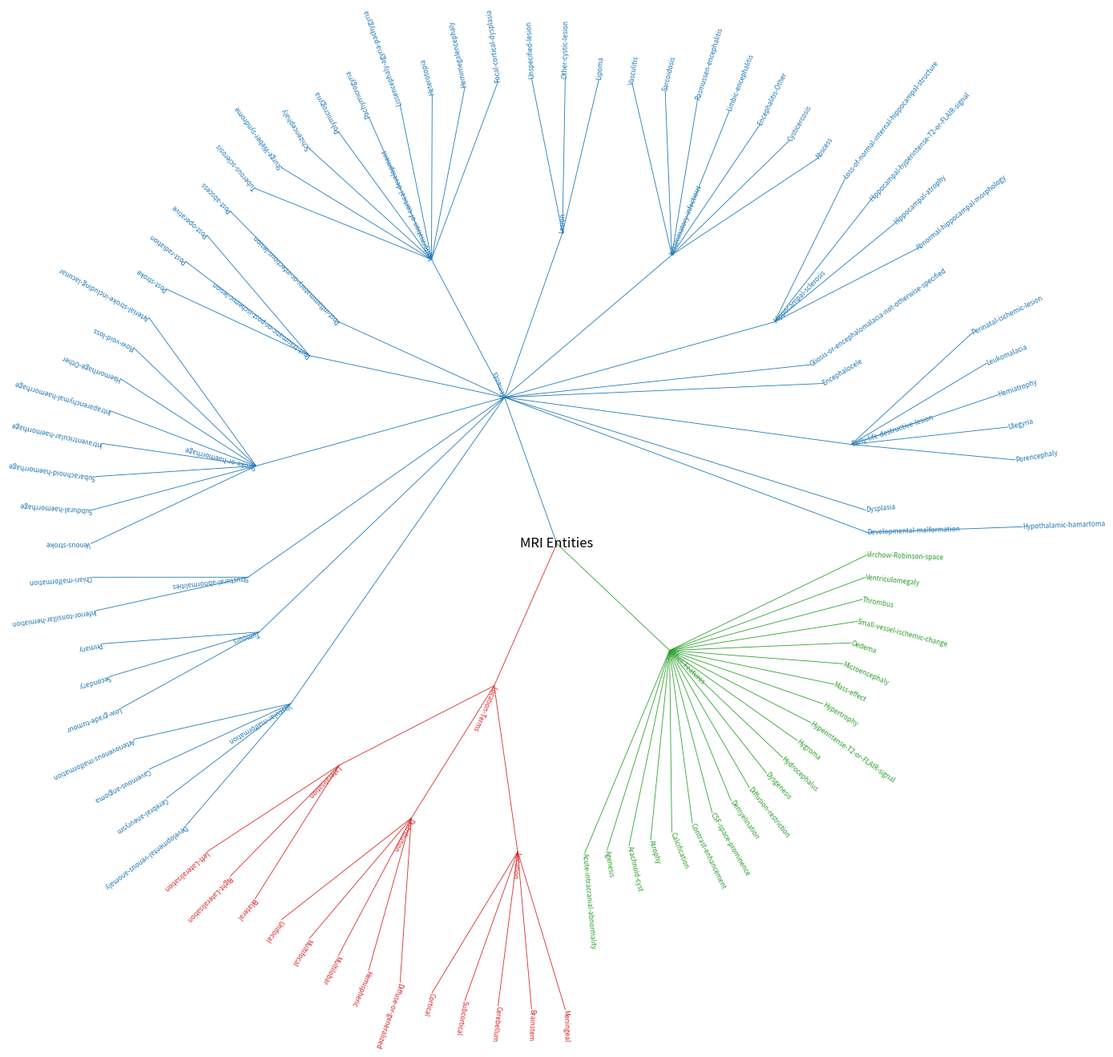

Here is the Python script that generated this plot:
"""
radial_tree.py
Usage:
    python radial_tree.py  # uses the HARD_CODED_TEXT below
    python radial_tree.py --json path/to/Knowledge_MRI_Tree.json  # load JSON
    python radial_tree.py --text path/to/tree.txt                 # load tab text
    python radial_tree.py --max-depth 3                           # prune to max depth
    python radial_tree.py --out output.png --fontsize 8           # customize output
"""

import argparse
import json
import math
import pathlib
from collections import defaultdict
import matplotlib.pyplot as plt

# ---------- 1. Hard-coded tree ------------------------------------------------
HARD_CODED_TEXT = r"""
!Elements
	Developmental-malformation
		Hypothalamic-hamartoma
	Dysplasia
	Early-life-destructive-lesion
		Porencephaly
		Ulegyria
		Hemiatrophy
		Leukomalacia
		Perinatal-ischemic-lesion
	Encephalocele
	Gliosis-or-encephalomalacia-not-otherwise-specified
	Hippocampal-sclerosis
		Abnormal-hippocampal-morphology
			Flattened-or-inclined-hippocampus
		Hippocampal-atrophy
		Hippocampal-hyperintense-T2-or-FLAIR-signal
		Loss-of-normal-internal-hippocampal-structure
	Inflammatory-infectious
		Abscess
		Cysticercosis
		Encephalitis-Other
		Limbic-encephalitis
		Rasmussen-encephalitis
		Sarcoidosis
		Vasculitis
	Lesion
		Lipoma
		Other-cystic-lesion
		Unspecified-lesion
	Malformation-of-cortical-development
		Focal-cortical-dysplasia
			Abnormal-gyrus
			Bottom-of-the-sulcus-dysplasia
			Cortical-thickening
			Poor-grey-white-matter-delineation
		Hemimegalencephaly
		Heterotopia
			Grey-matter-heterotopia
			Periventricular-nodular-heterotopia
			Subcortical-laminar-heterotopia
			Subcortical-nodular-heterotopia
		Lissencephaly-agyria-pachygyria
		Pachymicrogyria
		Polymicrogyria
		Schizencephaly
		Sturge-Weber-syndrome
		Tuberous-sclerosis
			Cortical-hamartomas
	Post-inflammatory-or-infectious-lesion
		Post-abscess
	Post-traumatic-or-post-ischemic-lesion
		Post-operative
		Post-radiation
		Post-stroke
	Stroke-or-haemorrhage
		Arterial-stroke-including-lacunar
		Flow-void-loss
		Haemorrhage-Other
		Intraparenchymal-haemorrhage
		Intraventricular-haemorrhage
		Subarachnoid-haemorrhage
		Subdural-haemorrhage
		Venous-stroke
	Structural-abnormalities
		Chiari-malformation
		Inferior-tonsillar-herniation
	Tumours
		Primary
		Secondary
		Low-grade-tumour
			Aplastic-tumour
			Astrocytoma
				Pleomorphic-astrocytoma
				Diffuse-astrocytoma
			DNET
			Ganglioglioma
			Oligodendroglioma
	Vascular-malformation
		Arteriovenous-malformation
		Cavernous-angioma
		Cerebral-aneurysm
		Developmental-venous-anomaly

!Location-Terms
	Lateralisation
		Left-Lateralisation
		Right-Lateralisation
		Bilateral
	Distribution
		Unifocal
		Multifocal
		Multilobar
		Hemispheric
		Diffuse-or-generalized
	Location
		Cortical
			Frontal
				Dorsolateral-frontal
				Frontal-polar
				Mesial-frontal
				Orbital-frontal
			Parietal
				Dorsolateral-parietal
				Mesial-parietal
			Insula
			Temporal
				Lateral-temporal
				Mesial-temporal
				Temporal-polar
			Occipital
				Basal-occipital
				Lateral-occipital
				Mesial-occipital
		Subcortical
			Basal-ganglia
			Callosum
			Grey-white-matter-junction
			Periventricular
			Thalamus
			Deep-white-matter
			White-matter-other
		Cerebellum
		Brainstem
			Medulla
			Midbrain
			Pons
		Meningeal

Other-Features
	Acute-intracranial-abnormality
	Agenesis
	Arachnoid-cyst
	Atrophy
	Calcification
	Contrast-enhancement
	CSF-space-prominence
	Demyelination
	Diffusion-restriction
	Dysgenesis
	Hydrocephalus
	Hygroma
	Hyperintense-T2-or-FLAIR-signal
	Hypertrophy
	Mass-effect
	Microencephaly
	Oedema
	Small-vessel-ischemic-change
	Thrombus
	Ventriculomegaly
	Virchow-Robinson-space
""".strip("\n")

# ---------- 2. Parsing & Pruning ------------------------------------------------
def parse_tab_text(text: str, indent_char="\t"):  # noqa: C901
    """Turn a tab-indented outline into a nested dict."""
    root = {}
    stack = [(-1, root)]  # (indent level, dict)
    for raw in text.splitlines():
        line = raw.rstrip()
        if not line:
            continue
        lvl = 0
        while line.startswith(indent_char):
            lvl += 1
            line = line[len(indent_char):]
        # strip leading '!' markers for headings
        node = line.strip().lstrip("!").strip()
        while stack and stack[-1][0] >= lvl:
            stack.pop()
        parent_dict = stack[-1][1]
        parent_dict.setdefault(node, {})
        stack.append((lvl, parent_dict[node]))
    return root


def prune_tree(nested: dict, max_depth: int, current_depth: int = 0) -> dict:
    """Prune the tree to a maximum depth."""
    if current_depth >= max_depth:
        return {}
    pruned = {}
    for k, v in nested.items():
        pruned[k] = prune_tree(v, max_depth, current_depth + 1)
    return pruned

# ---------- 3. Building Graph --------------------------------------------------
def build_edges(nested, parent=None, edges=None):
    if edges is None:
        edges = defaultdict(list)
    if isinstance(nested, dict):
        for k, v in nested.items():
            if parent is not None:
                edges[parent].append(k)
            build_edges(v, k, edges)
    return edges

# ---------- 4. Radial Layout --------------------------------------------------
def radial_positions(edges, root):
    """Compute (radius, theta) for each node by subtree sizes."""
    sizes = {}
    def subtree(n):
        if n not in edges or not edges[n]:
            sizes[n] = 1
            return 1
        s = 0
        for c in edges[n]:
            s += subtree(c)
        sizes[n] = s
        return s
    subtree(root)
    pos = {}
    def place(n, t0, t1, r):
        theta = (t0 + t1) / 2
        pos[n] = (r, theta)
        if n in edges:
            start = t0
            for c in edges[n]:
                span = (t1 - t0) * sizes[c] / sizes[n]
                place(c, start, start + span, r + 1)
                start += span
    place(root, 0, 2 * math.pi, 0)
    return pos

# ---------- 5. Category Assignment --------------------------------------------
def get_categories(edges, root, color_map):
    """Map each node to one of the top-level categories."""
    parent_map = {}
    for p, children in edges.items():
        for c in children:
            parent_map[c] = p
    def find_cat(n):
        if n == root:
            return None
        p = parent_map.get(n)
        if p == root:
            return n
        return find_cat(p)
    categories = {}
    # include both internal and leaf nodes
    all_nodes = set(edges.keys()) | {c for cs in edges.values() for c in cs}
    for n in all_nodes:
        cat = find_cat(n)
        categories[n] = cat if cat in color_map else None
    return categories

# ---------- 6. Plot -----------------------------------------------------------
def plot_radial(edges, root="MRI Entities", out="tree.png", font_size=6):
    # Define colors for the three main categories
    color_map = {
        "Elements": "C0",
        "Location-Terms": "C3",
        "Other-Features": "C2"
    }
    pos = radial_positions(edges, root)
    categories = get_categories(edges, root, color_map)
    fig, ax = plt.subplots(figsize=(14, 14), subplot_kw={"polar": True})
    # Draw edges
    for p, children in edges.items():
        for c in children:
            col = color_map.get(categories.get(c), "gray")
            r1, t1 = pos[p]
            r2, t2 = pos[c]
            ax.plot([t1, t2], [r1, r2], color=col, lw=0.6)
    # Draw labels
    for n, (r, t) in pos.items():
        if n == root:
            continue
        ang = math.degrees(t)
        col = color_map.get(categories.get(n), "gray")
        ax.text(t, r, n, fontsize=font_size,
                rotation=ang, rotation_mode="anchor",
                ha="left", va="center", color=col)
    # Center label
    ax.text(0, 0, root, fontsize=font_size * 2, ha="center", va="center")
    ax.set_axis_off()
    plt.tight_layout()
    fig.savefig(out, dpi=400, bbox_inches="tight")
    print(f"Saved: {out}")
    svg_out = pathlib.Path(out).with_suffix(".svg")
    fig.savefig(svg_out, bbox_inches="tight")
    print(f"Saved: {svg_out}")

# ---------- 7. CLI ------------------------------------------------------------
def main():
    ap = argparse.ArgumentParser()
    ap.add_argument("--json", help="Path to JSON file (expects {'entities': {...}})")
    ap.add_argument("--text", help="Path to tab-indented text file")
    ap.add_argument("--out", default="mri_tree.png", help="Output image filename")
    ap.add_argument("--fontsize", type=int, default=6, help="Font size for labels")
    ap.add_argument("--max-depth", type=int, default=3, help="Max depth to display")
    args = ap.parse_args()

    if args.json:
        with open(args.json) as f:
            data = json.load(f)
        nested = data.get("entities", data)
    elif args.text:
        with open(args.text) as f:
            nested = parse_tab_text(f.read())
    else:
        nested = parse_tab_text(HARD_CODED_TEXT)

    # Prune deeply nested branches
    nested = prune_tree(nested, args.max_depth)

    # Build edges and add root
    edges = build_edges(nested)
    root = "MRI Entities"
    edges[root] = list(nested.keys())

    plot_radial(edges, root=root, out=args.out, font_size=args.fontsize)

if __name__ == "__main__":
    main()
